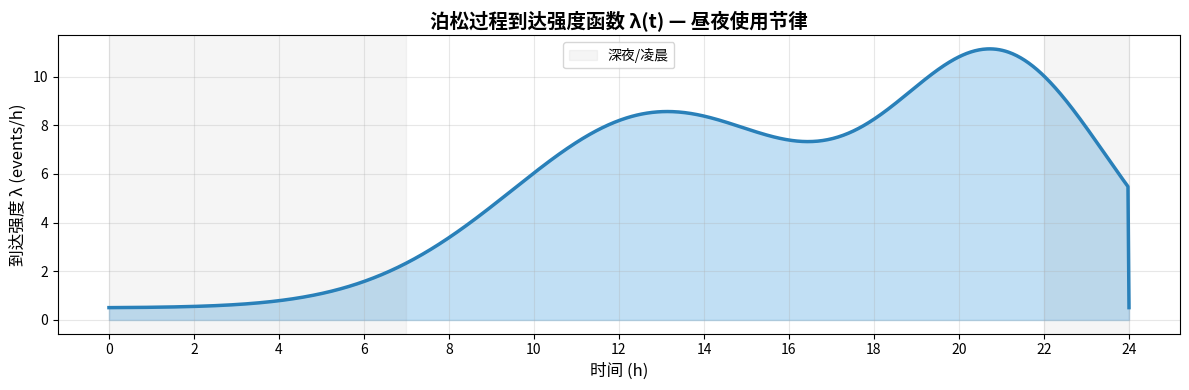
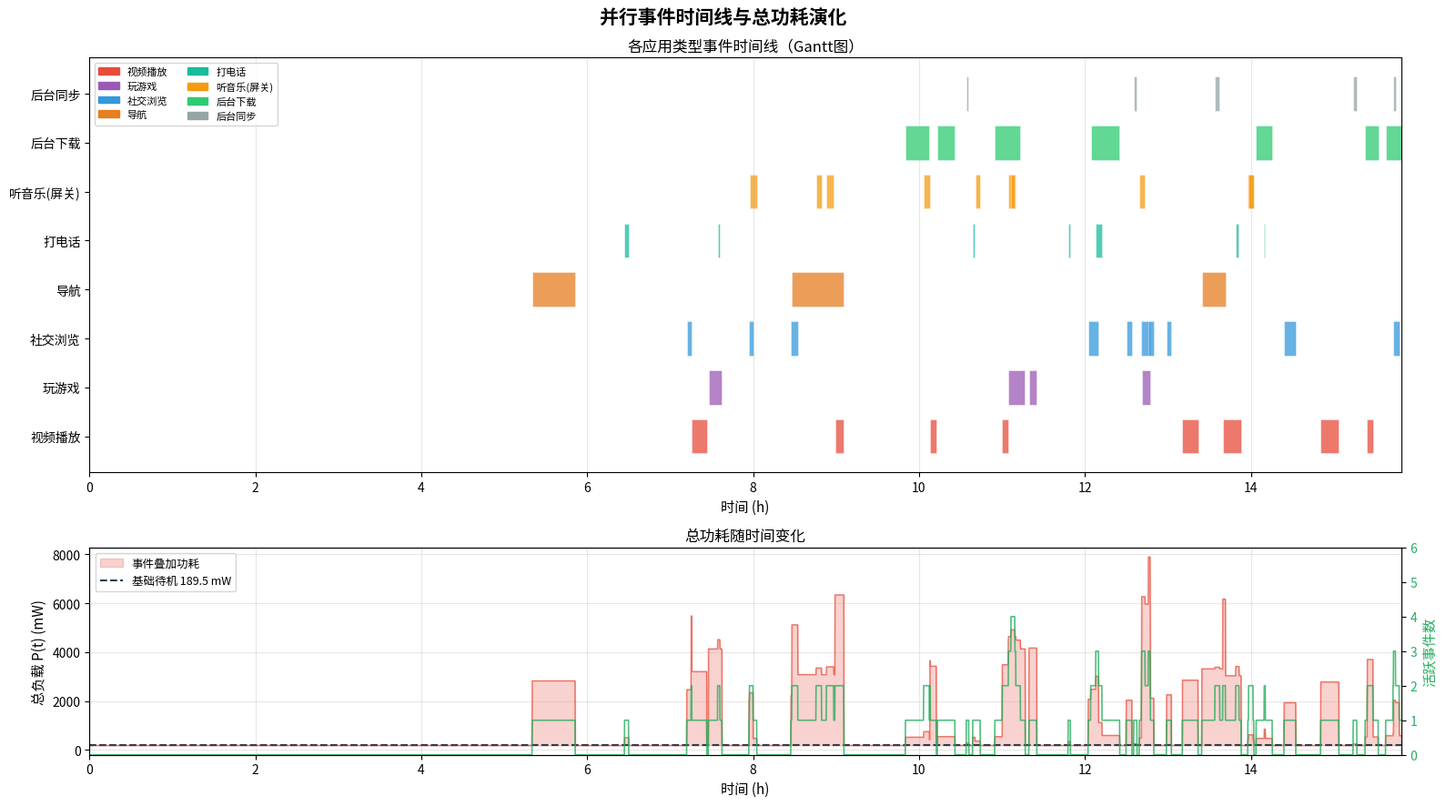
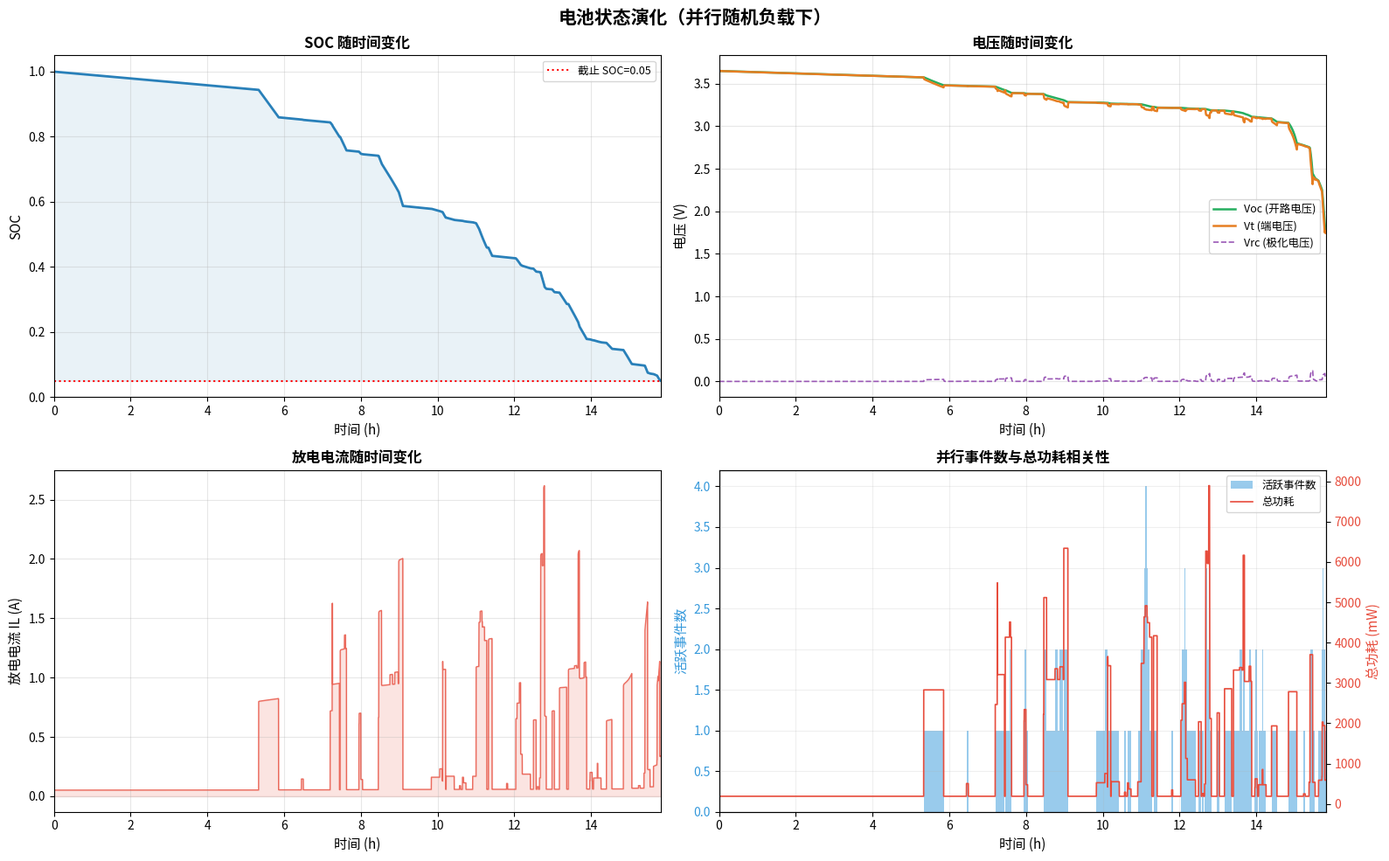
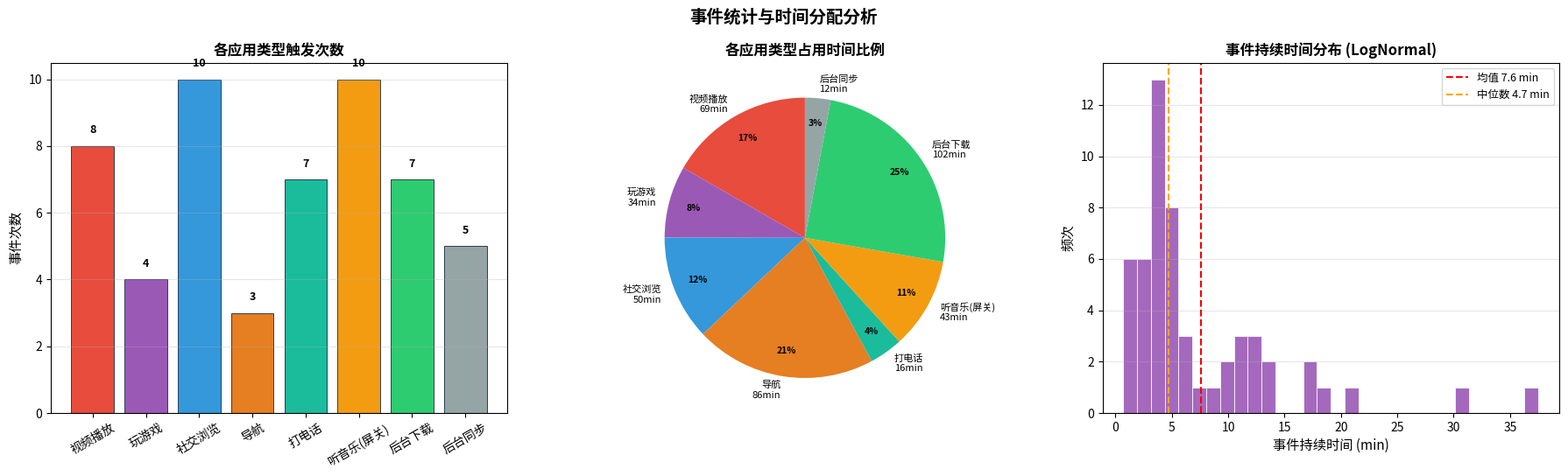
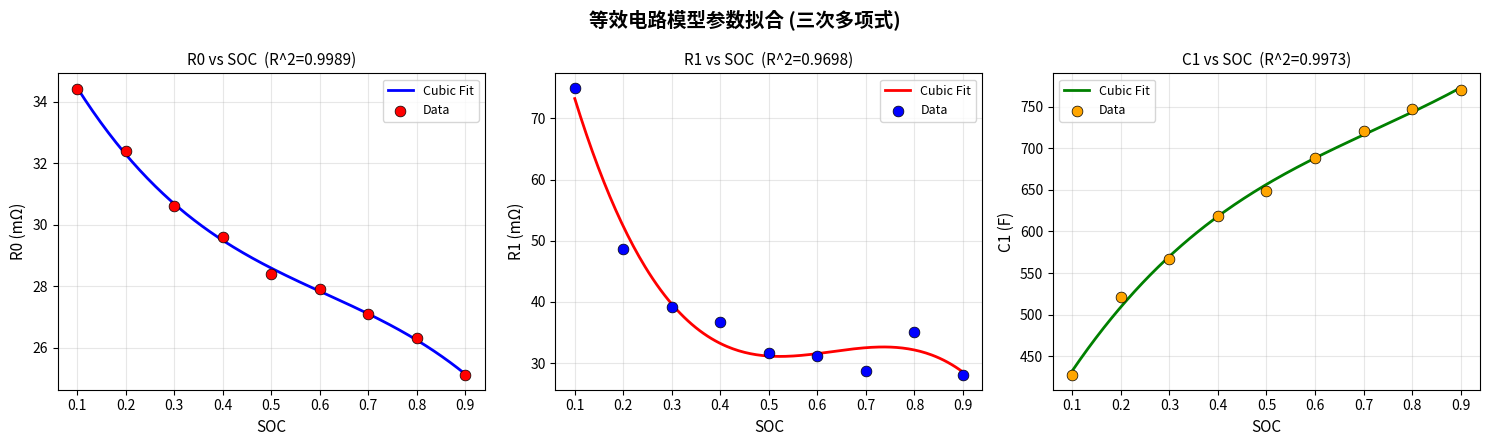
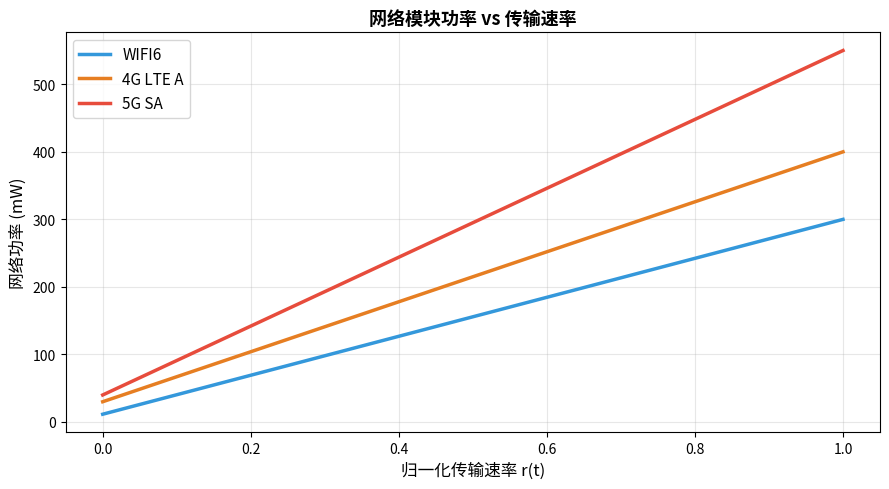

Generate these figures, in order, with matplotlib:
import numpy as np
from scipy.integrate import solve_ivp
import matplotlib.pyplot as plt
import matplotlib
import matplotlib.patches as mpatches

try:
    matplotlib.rcParams['font.sans-serif'] = ['Noto Sans CJK JP', 'Noto Sans CJK CN', 'SimHei', 'DejaVu Sans']
    matplotlib.rcParams['axes.unicode_minus'] = False
except:
    pass

np.random.seed(42)

# ===============================
# ECM 参数表及三次多项式拟合
# ===============================
soc_table = np.array([0.1, 0.2, 0.3, 0.4, 0.5, 0.6, 0.7, 0.8, 0.9])
R0_table  = np.array([0.0344, 0.0324, 0.0306, 0.0296, 0.0284, 0.0279, 0.0271, 0.0263, 0.0251])
R1_table  = np.array([0.0750, 0.0487, 0.0392, 0.0367, 0.0317, 0.0312, 0.0287, 0.0351, 0.0280])
C1_table  = np.array([427.09, 520.73, 567.06, 618.50, 649.01, 687.74, 720.09, 747.04, 769.39])

R0_coeffs = np.polyfit(soc_table, R0_table, 3)
R1_coeffs = np.polyfit(soc_table, R1_table, 3)
C1_coeffs = np.polyfit(soc_table, C1_table, 3)

R0_poly = np.poly1d(R0_coeffs)
R1_poly = np.poly1d(R1_coeffs)
C1_poly = np.poly1d(C1_coeffs)

def r_squared(y_true, y_pred):
    ss_res = np.sum((y_true - y_pred) ** 2)
    ss_tot = np.sum((y_true - np.mean(y_true)) ** 2)
    return 1 - (ss_res / ss_tot)

def rmse(y_true, y_pred):
    return np.sqrt(np.mean((y_true - y_pred) ** 2))

R0_fit = R0_poly(soc_table)
R1_fit = R1_poly(soc_table)
C1_fit = C1_poly(soc_table)

print("=" * 70)
print("三次多项式拟合结果")
print("=" * 70)
print(f"R0 拟合优度 R² = {r_squared(R0_table, R0_fit):.6f}, RMSE = {rmse(R0_table, R0_fit)*1000:.4f} mΩ")
print(f"R1 拟合优度 R² = {r_squared(R1_table, R1_fit):.6f}, RMSE = {rmse(R1_table, R1_fit)*1000:.4f} mΩ")
print(f"C1 拟合优度 R² = {r_squared(C1_table, C1_fit):.6f}, RMSE = {rmse(C1_table, C1_fit):.4f} F")
print("=" * 70)


# ===============================================================
# 手机各子模块功率参数
# ===============================================================
bs       = 2.464  # 屏幕最大亮度功率 (W)
S_screen = 1   #归一化处理
Pcpumax  = 4.0
b_cpu    = 0.1

NET_PARAMS = {
    'WIFI6':    {'k': 288.5, 'idle': 11.5},
    '4G_LTE_A': {'k': 370.0, 'idle': 30.0},
    '5G_SA':    {'k': 510.0, 'idle': 40.0},
}

GPS_POWER = {
    'off':       0.0,
    'on':       49.2,
    'locating': 444.9,
}
def calc_P_screen(B):
    return bs * B * S_screen

def calc_P_cpu(u):
    return b_cpu + (Pcpumax - b_cpu) * u

def calc_P_net(net_state, r):
    p = NET_PARAMS[net_state]
    return (p['k'] * r + p['idle']) * 1e-3

def calc_P_gps(gps_state):
    return GPS_POWER[gps_state] * 1e-3


# ===============================================================
# 应用类型标记库（Marked Poisson Process 的标记空间）
# 每种应用类型定义了一套独立的功耗特征参数
# ===============================================================

# 应用分类定义
# 每个类型: label, 屏幕亮度B均值/标差, CPU负载u均值/标差,
#           传输速率r均值/标差, 网络状态, GPS状态,
#           持续时间均值(s)/标差(s) [LogNormal参数]
APP_TYPES = {
    'video': {
        'label': '视频播放',
        'B_mean': 0.72, 'B_std': 0.08,
        'u_mean': 0.22, 'u_std': 0.04,
        'r_mean': 0.70, 'r_std': 0.10,
        'net_state': 'WIFI6',
        'gps_state': 'off',
        'dur_mean': 480.0,   # 8 min
        'dur_std':  240.0,   # ~4 min std
    },
    'gaming': {
        'label': '玩游戏',
        'B_mean': 0.85, 'B_std': 0.05,
        'u_mean': 0.45, 'u_std': 0.03,
        'r_mean': 0.50, 'r_std': 0.06,
        'net_state': 'WIFI6',
        'gps_state': 'off',
        'dur_mean': 600.0,   # 10 min
        'dur_std':  300.0,
    },
    'social': {
        'label': '社交浏览',
        'B_mean': 0.60, 'B_std': 0.10,
        'u_mean': 0.15, 'u_std': 0.05,
        'r_mean': 0.45, 'r_std': 0.15,
        'net_state': 'WIFI6',
        'gps_state': 'off',
        'dur_mean': 300.0,   # 5 min
        'dur_std':  180.0,
    },
    'navigation': {
        'label': '导航',
        'B_mean': 0.60, 'B_std': 0.04,
        'u_mean': 0.20, 'u_std': 0.03,
        'r_mean': 0.10, 'r_std': 0.02,
        'net_state': '4G_LTE_A',
        'gps_state': 'locating',
        'dur_mean': 1200.0,  # 20 min
        'dur_std':  600.0,
    },
    'calling': {
        'label': '打电话',
        'B_mean': 0.0,  'B_std': 0.0,   # 屏幕关
        'u_mean': 0.10, 'u_std': 0.02,
        'r_mean': 0.10, 'r_std': 0.03,
        'net_state': '4G_LTE_A',
        'gps_state': 'off',
        'dur_mean': 180.0,   # 3 min
        'dur_std':   90.0,
    },
    'music': {
        'label': '听音乐(屏关)',
        'B_mean': 0.0,  'B_std': 0.0,
        'u_mean': 0.07, 'u_std': 0.02,
        'r_mean': 0.30, 'r_std': 0.08,
        'net_state': 'WIFI6',
        'gps_state': 'off',
        'dur_mean': 240.0,   # 4 min (一歌平均)
        'dur_std':   60.0,
    },
    'bg_download': {
        'label': '后台下载',
        'B_mean': 0.0,  'B_std': 0.0,   # 屏幕关
        'u_mean': 0.05, 'u_std': 0.01,
        'r_mean': 0.80, 'r_std': 0.10,
        'net_state': 'WIFI6',
        'gps_state': 'off',
        'dur_mean': 900.0,   # 15 min
        'dur_std':  450.0,
    },
    'bg_sync': {
        'label': '后台同步',
        'B_mean': 0.0,  'B_std': 0.0,
        'u_mean': 0.02, 'u_std': 0.005,
        'r_mean': 0.25, 'r_std': 0.08,
        'net_state': 'WIFI6',
        'gps_state': 'off',
        'dur_mean': 120.0,   # 2 min
        'dur_std':   60.0,
    },
}

# 应用类型离散概率分布
# 前台任务 vs 后台任务的比例也内含在此
APP_TYPE_KEYS = list(APP_TYPES.keys())
APP_TYPE_PROBS = np.array([
    0.22,   # video
    0.13,   # gaming
    0.20,   # social
    0.08,   # navigation
    0.07,   # calling
    0.10,   # music
    0.10,   # bg_download
    0.10,   # bg_sync
])
APP_TYPE_PROBS /= APP_TYPE_PROBS.sum()  # 归一化


# ===============================================================
# 昼夜使用强度函数 λ(t)  [events/hour]
# 模拟真实手机使用的昼夜节律
# ===============================================================
def lambda_intensity(t_sec):
    """
    返回时刻 t (秒) 对应的泊松到达强度 λ (events/hour).
    使用双高斯叠加模拟白天主峰+晚间副峰的使用习惯.
    """
    t_h = (t_sec % 86400) / 3600.0  # 转换为一天内的小时 [0, 24)

    # 白天主峰: 中午~下午 (中心 ~13h, 宽度 ~4h)
    peak1 = 8.0 * np.exp(-0.5 * ((t_h - 13.0) / 3.5)**2)
    # 晚间副峰: 晚上 (中心 ~21h, 宽度 ~3h)
    peak2 = 10.0 * np.exp(-0.5 * ((t_h - 21.0) / 2.5)**2)
    # 基础强度 (凌晨低水平)
    base  = 0.5

    return base + peak1 + peak2


# ===============================================================
# 基础待机功耗（屏幕关、极低CPU、网络idle）
# 始终存在，不依赖事件
# ===============================================================
def calc_P_base():
    """基础待机功耗: 屏幕关 + CPU空闲 + 网络WIFI6 idle + GPS off"""
    P_scr = calc_P_screen(0.0)
    P_cpu = calc_P_cpu(0.02)
    P_net = calc_P_net('WIFI6', 0.0)   # 仅 idle 功率
    P_gps = calc_P_gps('off')
    return P_scr + P_cpu + P_net + P_gps

P_BASE = calc_P_base()
print(f"\n基础待机功耗 P_base = {P_BASE*1000:.2f} mW\n")


# ===============================================================
# 单个事件的瞬时功耗贡献
# ===============================================================
def calc_event_power(event):
    """
    根据事件的采样参数计算其当前功耗贡献 (W).
    注意: 事件的 B, u, r 在开始时已采样并固定（简化处理），
    若要更精细可在此加入时间变化项.
    """
    app = APP_TYPES[event['app_type']]
    B   = event['B']
    u   = event['u']
    r   = event['r']

    # 对于屏幕关闭的事件，屏幕功耗为0（已在采样时处理）
    P_scr = calc_P_screen(B)
    # CPU增量（减去基础空闲部分，避免双重计数）
    P_cpu_inc = calc_P_cpu(u) - calc_P_cpu(0.02)
    # 网络增量（减去基础idle，避免双重计数）
    P_net_inc = calc_P_net(app['net_state'], r) - calc_P_net('WIFI6', 0.0)
    # GPS增量
    P_gps_inc = calc_P_gps(app['gps_state']) - calc_P_gps('off')

    return max(P_scr + P_cpu_inc + P_net_inc + P_gps_inc, 0.0)


# ===============================================================
# 采样单个事件（标记）
# ===============================================================
def sample_event(t_start):
    """
    在时刻 t_start 采样一个新事件.
    返回事件字典 (Marked Poisson 的一个标记 M_k).
    """
    # 离散采样: 应用类型 A_k
    app_idx = np.random.choice(len(APP_TYPE_KEYS), p=APP_TYPE_PROBS)
    app_type = APP_TYPE_KEYS[app_idx]
    app      = APP_TYPES[app_type]

    # 连续采样: 持续时间 D_k ~ LogNormal
    # LogNormal参数: 若 X~LogNormal(μ,σ²), 则 E[X]=exp(μ+σ²/2), Var[X]=(exp(σ²)-1)*exp(2μ+σ²)
    # 这里用均值/标差反解 μ, σ
    mean_d = app['dur_mean']
    std_d  = app['dur_std']
    sigma2 = np.log(1 + (std_d / mean_d)**2)
    mu     = np.log(mean_d) - sigma2 / 2
    D_k = np.random.lognormal(mean=mu, sigma=np.sqrt(sigma2))
    D_k = max(D_k, 10.0)  # 最短10秒

    # 连续采样: 功耗参数 Θ_k (带噪声的亮度/CPU/传输率)
    B_k = np.clip(np.random.normal(app['B_mean'], app['B_std']), 0.0, 1.0)
    u_k = np.clip(np.random.normal(app['u_mean'], app['u_std']), 0.02, 1.0)
    r_k = np.clip(np.random.normal(app['r_mean'], app['r_std']), 0.0, 1.0)

    return {
        'id':        id(object()),   # 唯一标识
        'app_type':  app_type,
        'label':     app['label'],
        't_start':   t_start,
        'duration':  D_k,
        't_end':     t_start + D_k,
        'B':         B_k,
        'u':         u_k,
        'r':         r_k,
    }


# ===============================================================
# OCV 参数
# ===============================================================
p1      = 0.56777875
p2      = -1.328625e-11
lambda1 = -0.21950625 * 2.29
lambda2 =  2.330 * 2.29
Qeff    = 5.0   # Ah


# ===============================================================
# Marked Poisson + ECM ODE 耦合仿真
# ===============================================================
def run_parallel_simulation(T_sim=86400, dt=10.0):
    """
    核心仿真函数: 并行标记泊松过程 + Thevenin ECM 耦合.

    算法流程:
        1. 在离散时步 Δt 内检查是否有新事件到达 (泊松过程)
        2. 维护 ActiveSet: 移除已结束事件, 保留活跃事件
        3. 叠加所有活跃事件功耗 → 得到当前总负载 P(t)
        4. 用 RK4 积分 ECM ODE 推进一步

    Returns:
        dict: 包含完整时间序列和事件日志
    """
    # --- 时间序列初始化 ---
    n_steps = int(T_sim / dt)
    t_arr      = np.zeros(n_steps)
    soc_arr    = np.zeros(n_steps)
    Vt_arr     = np.zeros(n_steps)
    Voc_arr    = np.zeros(n_steps)
    IL_arr     = np.zeros(n_steps)
    Vrc_arr    = np.zeros(n_steps)
    P_total_arr= np.zeros(n_steps)
    P_base_arr = np.zeros(n_steps)
    n_active_arr = np.zeros(n_steps)

    # --- 状态初始化 ---
    soc = 1.0
    Vrc = 0.0

    # --- 事件管理 ---
    active_set  = []   # 当前活跃事件列表
    event_log   = []   # 全部事件记录（用于后续分析绘图）

    # --- 各类型累积时间记录 ---
    app_active_time = {k: 0.0 for k in APP_TYPES}

    # ---- RK4 积分一步 (对 [soc, Vrc] 给定 P_load) ----
    def rk4_step(soc_in, Vrc_in, P_load, h):
        def deriv(s, v, P):
            s_c  = np.clip(s, 0.05, 1.0)
            R0   = max(float(R0_poly(s_c)), 1e-6)
            R1   = max(float(R1_poly(s_c)), 1e-6)
            C1   = max(float(C1_poly(s_c)), 1e-6)
            gamma = R1 * C1

            q   = (1 - s) * Qeff
            Voc = p1*(np.exp(lambda1*q)-1) + p2*(np.exp(lambda2*q)-1) + 3.65

            Vt  = Voc - v
            disc = Vt**2 - 4*R0*P
            if disc < 0: disc = 0.0
            IL  = (Vt - np.sqrt(disc)) / (2*R0)

            dsdt   = -IL / Qeff / 3600.0
            dVrcdt = (IL*R1 - v) / gamma
            return dsdt, dVrcdt, IL, Voc, Vt

        k1_s, k1_v, _, _, _ = deriv(soc_in, Vrc_in, P_load)
        k2_s, k2_v, _, _, _ = deriv(soc_in + 0.5*h*k1_s, Vrc_in + 0.5*h*k1_v, P_load)
        k3_s, k3_v, _, _, _ = deriv(soc_in + 0.5*h*k2_s, Vrc_in + 0.5*h*k2_v, P_load)
        k4_s, k4_v, _, _, _ = deriv(soc_in + h*k3_s, Vrc_in + h*k3_v, P_load)

        soc_out = soc_in + (h/6)*(k1_s + 2*k2_s + 2*k3_s + k4_s)
        Vrc_out = Vrc_in + (h/6)*(k1_v + 2*k2_v + 2*k3_v + k4_v)

        # 回算终点物理量
        _, _, IL_end, Voc_end, Vt_end = deriv(soc_out, Vrc_out, P_load)
        return soc_out, Vrc_out, IL_end, Voc_end, Vt_end

    # =========== 主仿真循环 ===========
    for i in range(n_steps):
        t = i * dt
        t_arr[i] = t

        # ── Step 1: 泊松到达检测 ──
        lam = lambda_intensity(t)         # events/hour
        p_arrive = lam * (dt / 3600.0)    # 在 Δt 内到达的概率
        # Poisson: 在短时间 Δt 内近似为 Bernoulli(p_arrive)
        # 若 p_arrive > 1 可能到达多个事件（用 Poisson 采样）
        if p_arrive <= 0.5:
            n_new = 1 if np.random.rand() < p_arrive else 0
        else:
            n_new = np.random.poisson(p_arrive)

        for _ in range(n_new):
            ev = sample_event(t)
            active_set.append(ev)
            event_log.append(ev)

        # ── Step 2: 清理已结束事件，累加功耗 ──
        still_active = []
        P_events = 0.0
        for ev in active_set:
            if t >= ev['t_end']:
                # 事件结束
                pass
            else:
                still_active.append(ev)
                P_events += calc_event_power(ev)
                app_active_time[ev['app_type']] += dt

        active_set = still_active

        # ── Step 3: 总负载 = 基础 + 事件叠加 ──
        P_load = P_BASE + P_events

        # ── Step 4: ECM ODE 积分 ──
        if soc <= 0.05:
            # SOC 耗尽，停止
            t_arr      = t_arr[:i]
            soc_arr    = soc_arr[:i]
            Vt_arr     = Vt_arr[:i]
            Voc_arr    = Voc_arr[:i]
            IL_arr     = IL_arr[:i]
            Vrc_arr    = Vrc_arr[:i]
            P_total_arr= P_total_arr[:i]
            P_base_arr = P_base_arr[:i]
            n_active_arr = n_active_arr[:i]
            break

        soc_new, Vrc_new, IL_val, Voc_val, Vt_val = rk4_step(soc, Vrc, P_load, dt)
        soc_new = max(soc_new, 0.05)

        # 记录
        soc_arr[i]      = soc
        Vrc_arr[i]      = Vrc
        Vt_arr[i]       = Vt_val
        Voc_arr[i]      = Voc_val
        IL_arr[i]       = IL_val
        P_total_arr[i]  = P_load
        P_base_arr[i]   = P_BASE
        n_active_arr[i] = len(active_set)

        # 推进状态
        soc = soc_new
        Vrc = Vrc_new

    discharge_time_h = t_arr[-1] / 3600.0 if len(t_arr) > 0 else 0.0

    return {
        't':             t_arr,
        'soc':           soc_arr,
        'Vt':            Vt_arr,
        'Voc':           Voc_arr,
        'IL':            IL_arr,
        'Vrc':           Vrc_arr,
        'P_total':       P_total_arr,
        'P_base':        P_base_arr,
        'n_active':      n_active_arr,
        'event_log':     event_log,
        'app_active_time': app_active_time,
        'discharge_time_h': discharge_time_h,
    }


# ===============================================================
# 运行仿真
# ===============================================================
print("=" * 70)
print("运行 Marked Poisson 并行任务 + ECM 耦合仿真 ...")
print("=" * 70)

sim = run_parallel_simulation(T_sim=86400, dt=10.0)

print(f"\n放电时间: {sim['discharge_time_h']:.2f} h ({sim['discharge_time_h']*60:.1f} min)")
print(f"总事件数: {len(sim['event_log'])}")
print(f"\n各应用类型累积活跃时间:")
for k, v in sim['app_active_time'].items():
    print(f"  {APP_TYPES[k]['label']:<12}: {v/60:.1f} min")


# ===============================================================
# 颜色映射
# ===============================================================
APP_COLORS = {
    'video':       '#e74c3c',
    'gaming':      '#9b59b6',
    'social':      '#3498db',
    'navigation':  '#e67e22',
    'calling':     '#1abc9c',
    'music':       '#f39c12',
    'bg_download': '#2ecc71',
    'bg_sync':     '#95a5a6',
}


# ===============================================================
# 图 1: 泊松强度函数 λ(t) 昼夜节律
# ===============================================================
fig1, ax = plt.subplots(figsize=(12, 4))
t_24h = np.linspace(0, 86400, 1000)
lam_vals = [lambda_intensity(t) for t in t_24h]
ax.fill_between(t_24h/3600, lam_vals, alpha=0.3, color='#3498db')
ax.plot(t_24h/3600, lam_vals, linewidth=2.5, color='#2980b9')
ax.set_xlabel('时间 (h)', fontsize=12)
ax.set_ylabel('到达强度 λ (events/h)', fontsize=12)
ax.set_title('泊松过程到达强度函数 λ(t) — 昼夜使用节律', fontsize=14, fontweight='bold')
ax.set_xticks(range(0, 25, 2))
ax.grid(True, alpha=0.3)
ax.axvspan(0, 7, alpha=0.08, color='gray', label='深夜/凌晨')
ax.axvspan(22, 24, alpha=0.08, color='gray')
ax.legend(fontsize=10)
plt.tight_layout()
plt.show()


# ===============================================================
# 图 2: 事件时间线（Gantt 图） + 功耗叠加曲线
# ===============================================================
fig2, (ax_gantt, ax_power) = plt.subplots(2, 1, figsize=(16, 9),
                                           gridspec_kw={'height_ratios': [2, 1]})
fig2.suptitle('并行事件时间线与总功耗演化', fontsize=15, fontweight='bold')

# --- Gantt: 事件时间线 ---
# 仅绘制在放电时间内的事件
t_end_sim = sim['t'][-1] if len(sim['t']) > 0 else 86400
events_in_range = [ev for ev in sim['event_log'] if ev['t_start'] < t_end_sim]

# 按应用类型分组绘制（y轴为类型索别）
type_keys_ordered = list(APP_TYPES.keys())
y_positions = {k: i for i, k in enumerate(type_keys_ordered)}

for ev in events_in_range:
    y    = y_positions[ev['app_type']]
    x0   = ev['t_start'] / 3600.0
    width= min(ev['duration'], t_end_sim - ev['t_start']) / 3600.0
    color= APP_COLORS[ev['app_type']]
    ax_gantt.barh(y, width, left=x0, height=0.7, color=color, alpha=0.75,
                  edgecolor='white', linewidth=0.4)

ax_gantt.set_yticks(list(y_positions.values()))
ax_gantt.set_yticklabels([APP_TYPES[k]['label'] for k in type_keys_ordered], fontsize=10)
ax_gantt.set_xlabel('时间 (h)', fontsize=11)
ax_gantt.set_title('各应用类型事件时间线（Gantt图）', fontsize=12)
ax_gantt.grid(axis='x', alpha=0.3)
ax_gantt.set_xlim(0, t_end_sim / 3600.0)

# 图例
legend_patches = [mpatches.Patch(color=APP_COLORS[k], label=APP_TYPES[k]['label'])
                  for k in type_keys_ordered]
ax_gantt.legend(handles=legend_patches, loc='upper left', fontsize=8, ncol=2)

# --- 功耗曲线: 总负载 + 活跃事件数 ---
t_h = sim['t'] / 3600.0
ax_power.plot(t_h, sim['P_total']*1000, linewidth=1.0, color='#e74c3c', alpha=0.7)
ax_power.fill_between(t_h, sim['P_base']*1000, sim['P_total']*1000,
                       alpha=0.25, color='#e74c3c', label='事件叠加功耗')
ax_power.axhline(y=sim['P_base'][0]*1000 if len(sim['P_base'])>0 else P_BASE*1000,
                 color='#2c3e50', linestyle='--', linewidth=1.5, label=f'基础待机 {P_BASE*1000:.1f} mW')
ax_power.set_xlabel('时间 (h)', fontsize=11)
ax_power.set_ylabel('总负载 P(t) (mW)', fontsize=11)
ax_power.set_title('总功耗随时间变化', fontsize=12)
ax_power.legend(fontsize=9, loc='upper left')
ax_power.grid(True, alpha=0.3)
ax_power.set_xlim(0, t_end_sim / 3600.0)

# 右轴: 活跃事件数
ax_n = ax_power.twinx()
ax_n.plot(t_h, sim['n_active'], linewidth=1.2, color='#27ae60', alpha=0.8)
ax_n.set_ylabel('活跃事件数', fontsize=11, color='#27ae60')
ax_n.tick_params(axis='y', labelcolor='#27ae60')
ax_n.set_ylim(0, max(sim['n_active'].max()+1, 6))

plt.tight_layout()
plt.show()


# ===============================================================
# 图 3: SOC / 端电压 / 放电电流 联合图
# ===============================================================
fig3, axes3 = plt.subplots(2, 2, figsize=(16, 10))
fig3.suptitle('电池状态演化（并行随机负载下）', fontsize=15, fontweight='bold')

# (0,0) SOC
ax = axes3[0, 0]
ax.plot(t_h, sim['soc'], linewidth=2, color='#2980b9')
ax.fill_between(t_h, 0.05, sim['soc'], alpha=0.1, color='#2980b9')
ax.axhline(y=0.05, color='red', linestyle=':', linewidth=1.5, label='截止 SOC=0.05')
ax.set_xlabel('时间 (h)', fontsize=11)
ax.set_ylabel('SOC', fontsize=11)
ax.set_title('SOC 随时间变化', fontsize=12, fontweight='bold')
ax.legend(fontsize=9)
ax.grid(True, alpha=0.3)
ax.set_ylim(0, 1.05)
ax.set_xlim(0, t_end_sim / 3600.0)

# (0,1) 端电压 & OCV
ax = axes3[0, 1]
ax.plot(t_h, sim['Voc'], linewidth=1.8, color='#27ae60', label='Voc (开路电压)')
ax.plot(t_h, sim['Vt'],  linewidth=1.8, color='#e67e22', label='Vt (端电压)')
ax.plot(t_h, sim['Vrc'], linewidth=1.2, color='#9b59b6', linestyle='--', label='Vrc (极化电压)')
ax.set_xlabel('时间 (h)', fontsize=11)
ax.set_ylabel('电压 (V)', fontsize=11)
ax.set_title('电压随时间变化', fontsize=12, fontweight='bold')
ax.legend(fontsize=9)
ax.grid(True, alpha=0.3)
ax.set_xlim(0, t_end_sim / 3600.0)

# (1,0) 放电电流
ax = axes3[1, 0]
ax.plot(t_h, sim['IL'], linewidth=1.0, color='#e74c3c', alpha=0.8)
ax.fill_between(t_h, 0, sim['IL'], alpha=0.15, color='#e74c3c')
ax.set_xlabel('时间 (h)', fontsize=11)
ax.set_ylabel('放电电流 IL (A)', fontsize=11)
ax.set_title('放电电流随时间变化', fontsize=12, fontweight='bold')
ax.grid(True, alpha=0.3)
ax.set_xlim(0, t_end_sim / 3600.0)

# (1,1) 活跃事件数与总功耗双轴
ax = axes3[1, 1]
dt_plot = (sim['t'][1] - sim['t'][0]) if len(sim['t']) > 1 else 10.0
ax.bar(t_h, sim['n_active'], width=dt_plot/3600.0, color='#3498db', alpha=0.5, label='活跃事件数')
ax.set_xlabel('时间 (h)', fontsize=11)
ax.set_ylabel('活跃事件数', fontsize=11, color='#3498db')
ax.tick_params(axis='y', labelcolor='#3498db')
ax2 = ax.twinx()
ax2.plot(t_h, sim['P_total']*1000, linewidth=1.2, color='#e74c3c', label='总功耗')
ax2.set_ylabel('总功耗 (mW)', fontsize=11, color='#e74c3c')
ax2.tick_params(axis='y', labelcolor='#e74c3c')
ax.set_title('并行事件数与总功耗相关性', fontsize=12, fontweight='bold')
ax.set_xlim(0, t_end_sim / 3600.0)
# 合并图例
lines1, labels1 = ax.get_legend_handles_labels()
lines2, labels2 = ax2.get_legend_handles_labels()
ax.legend(lines1 + lines2, labels1 + labels2, loc='upper right', fontsize=9)
ax.grid(True, alpha=0.2)

plt.tight_layout()
plt.show()


# ===============================================================
# 图 4: 事件数量统计 & 各类型应用活跃时间饼图
# ===============================================================
fig4, axes4 = plt.subplots(1, 3, figsize=(18, 5.5))
fig4.suptitle('事件统计与时间分配分析', fontsize=14, fontweight='bold')

# (0) 各类型事件发生次数
type_counts = {k: 0 for k in APP_TYPES}
for ev in sim['event_log']:
    if ev['t_start'] < t_end_sim:
        type_counts[ev['app_type']] += 1

keys   = [k for k in APP_TYPES if type_counts[k] > 0]
counts = [type_counts[k] for k in keys]
colors = [APP_COLORS[k] for k in keys]
labels = [APP_TYPES[k]['label'] for k in keys]

axes4[0].bar(labels, counts, color=colors, edgecolor='#2c3e50', linewidth=0.7)
axes4[0].set_ylabel('事件次数', fontsize=11)
axes4[0].set_title('各应用类型触发次数', fontsize=12, fontweight='bold')
axes4[0].tick_params(axis='x', rotation=30)
axes4[0].grid(axis='y', alpha=0.3)
for i, c in enumerate(counts):
    axes4[0].text(i, c + 0.3, str(c), ha='center', va='bottom', fontsize=9, fontweight='bold')

# (1) 活跃时间饼图
active_times = {k: sim['app_active_time'][k] for k in APP_TYPES if sim['app_active_time'][k] > 0}
pie_keys   = list(active_times.keys())
pie_vals   = [active_times[k]/60 for k in pie_keys]  # 转分钟
pie_colors = [APP_COLORS[k] for k in pie_keys]
pie_labels = [f"{APP_TYPES[k]['label']}\n{active_times[k]/60:.0f}min" for k in pie_keys]

wedges, texts, autotexts = axes4[1].pie(
    pie_vals, colors=pie_colors, labels=pie_labels,
    autopct='%1.0f%%', startangle=90, pctdistance=0.82,
    textprops={'fontsize': 8}
)
for at in autotexts:
    at.set_fontsize(7.5)
    at.set_fontweight('bold')
axes4[1].set_title('各应用类型占用时间比例', fontsize=12, fontweight='bold')

# (2) 事件持续时间分布直方图
durations = [ev['duration']/60 for ev in sim['event_log'] if ev['t_start'] < t_end_sim]
axes4[2].hist(durations, bins=30, color='#8e44ad', edgecolor='white', linewidth=0.7, alpha=0.8)
axes4[2].set_xlabel('事件持续时间 (min)', fontsize=11)
axes4[2].set_ylabel('频次', fontsize=11)
axes4[2].set_title('事件持续时间分布 (LogNormal)', fontsize=12, fontweight='bold')
axes4[2].axvline(x=np.mean(durations), color='red', linestyle='--', linewidth=1.5,
                 label=f'均值 {np.mean(durations):.1f} min')
axes4[2].axvline(x=np.median(durations), color='orange', linestyle='--', linewidth=1.5,
                 label=f'中位数 {np.median(durations):.1f} min')
axes4[2].legend(fontsize=9)
axes4[2].grid(axis='y', alpha=0.3)

plt.tight_layout()
plt.show()


# ===============================================================
# 图 5: ECM 参数拟合曲线（保留原代码功能）
# ===============================================================
soc_fine = np.linspace(0.1, 0.9, 200)
fig5, axes5 = plt.subplots(1, 3, figsize=(15, 4.5))
fig5.suptitle('等效电路模型参数拟合 (三次多项式)', fontsize=14, fontweight='bold')

# R0
axes5[0].plot(soc_fine, R0_poly(soc_fine)*1000, linewidth=2, color='blue', label='Cubic Fit')
axes5[0].scatter(soc_table, R0_table*1000, color='red', s=60, zorder=5,
                 label='Data', edgecolor='black', linewidth=0.5)
axes5[0].set_xlabel('SOC', fontsize=11)
axes5[0].set_ylabel('R0 (mΩ)', fontsize=11)
axes5[0].set_title(f'R0 vs SOC  (R^2={r_squared(R0_table, R0_fit):.4f})', fontsize=11)
axes5[0].legend(fontsize=9); axes5[0].grid(True, alpha=0.3)

# R1
axes5[1].plot(soc_fine, R1_poly(soc_fine)*1000, linewidth=2, color='red', label='Cubic Fit')
axes5[1].scatter(soc_table, R1_table*1000, color='blue', s=60, zorder=5,
                 label='Data', edgecolor='black', linewidth=0.5)
axes5[1].set_xlabel('SOC', fontsize=11)
axes5[1].set_ylabel('R1 (mΩ)', fontsize=11)
axes5[1].set_title(f'R1 vs SOC  (R^2={r_squared(R1_table, R1_fit):.4f})', fontsize=11)
axes5[1].legend(fontsize=9); axes5[1].grid(True, alpha=0.3)

# C1
axes5[2].plot(soc_fine, C1_poly(soc_fine), linewidth=2, color='green', label='Cubic Fit')
axes5[2].scatter(soc_table, C1_table, color='orange', s=60, zorder=5,
                 label='Data', edgecolor='black', linewidth=0.5)
axes5[2].set_xlabel('SOC', fontsize=11)
axes5[2].set_ylabel('C1 (F)', fontsize=11)
axes5[2].set_title(f'C1 vs SOC  (R^2={r_squared(C1_table, C1_fit):.4f})', fontsize=11)
axes5[2].legend(fontsize=9); axes5[2].grid(True, alpha=0.3)

plt.tight_layout()
plt.show()


# ===============================================================
# 图 6: 网络功率对比（保留原代码）
# ===============================================================
r_sweep = np.linspace(0, 1, 200)
fig6, ax = plt.subplots(figsize=(9, 5))
for net_key, color in [('WIFI6','#3498db'), ('4G_LTE_A','#e67e22'), ('5G_SA','#e74c3c')]:
    p = NET_PARAMS[net_key]
    P_net_sweep = (p['k'] * r_sweep + p['idle'])
    ax.plot(r_sweep, P_net_sweep, linewidth=2.5, color=color, label=net_key.replace('_',' '))
ax.set_xlabel('归一化传输速率 r(t)', fontsize=12)
ax.set_ylabel('网络功率 (mW)', fontsize=12)
ax.set_title('网络模块功率 vs 传输速率', fontsize=13, fontweight='bold')
ax.legend(fontsize=11); ax.grid(True, alpha=0.3)
plt.tight_layout()
plt.show()


# ===============================================================
# 最终汇总输出
# ===============================================================
print("\n" + "=" * 70)
print("仿真汇总")
print("=" * 70)
print(f"  仿真时长:          {86400/3600:.0f} h")
print(f"  实际放电时间:      {sim['discharge_time_h']:.2f} h ({sim['discharge_time_h']*60:.1f} min)")
print(f"  基础待机功耗:      {P_BASE*1000:.2f} mW")
print(f"  平均总负载:        {np.mean(sim['P_total'])*1000:.2f} mW")
print(f"  最大总负载:        {np.max(sim['P_total'])*1000:.2f} mW")
print(f"  最大并行事件数:    {int(np.max(sim['n_active']))}")
print(f"  总事件触发数:      {len(sim['event_log'])}")
print("=" * 70)
